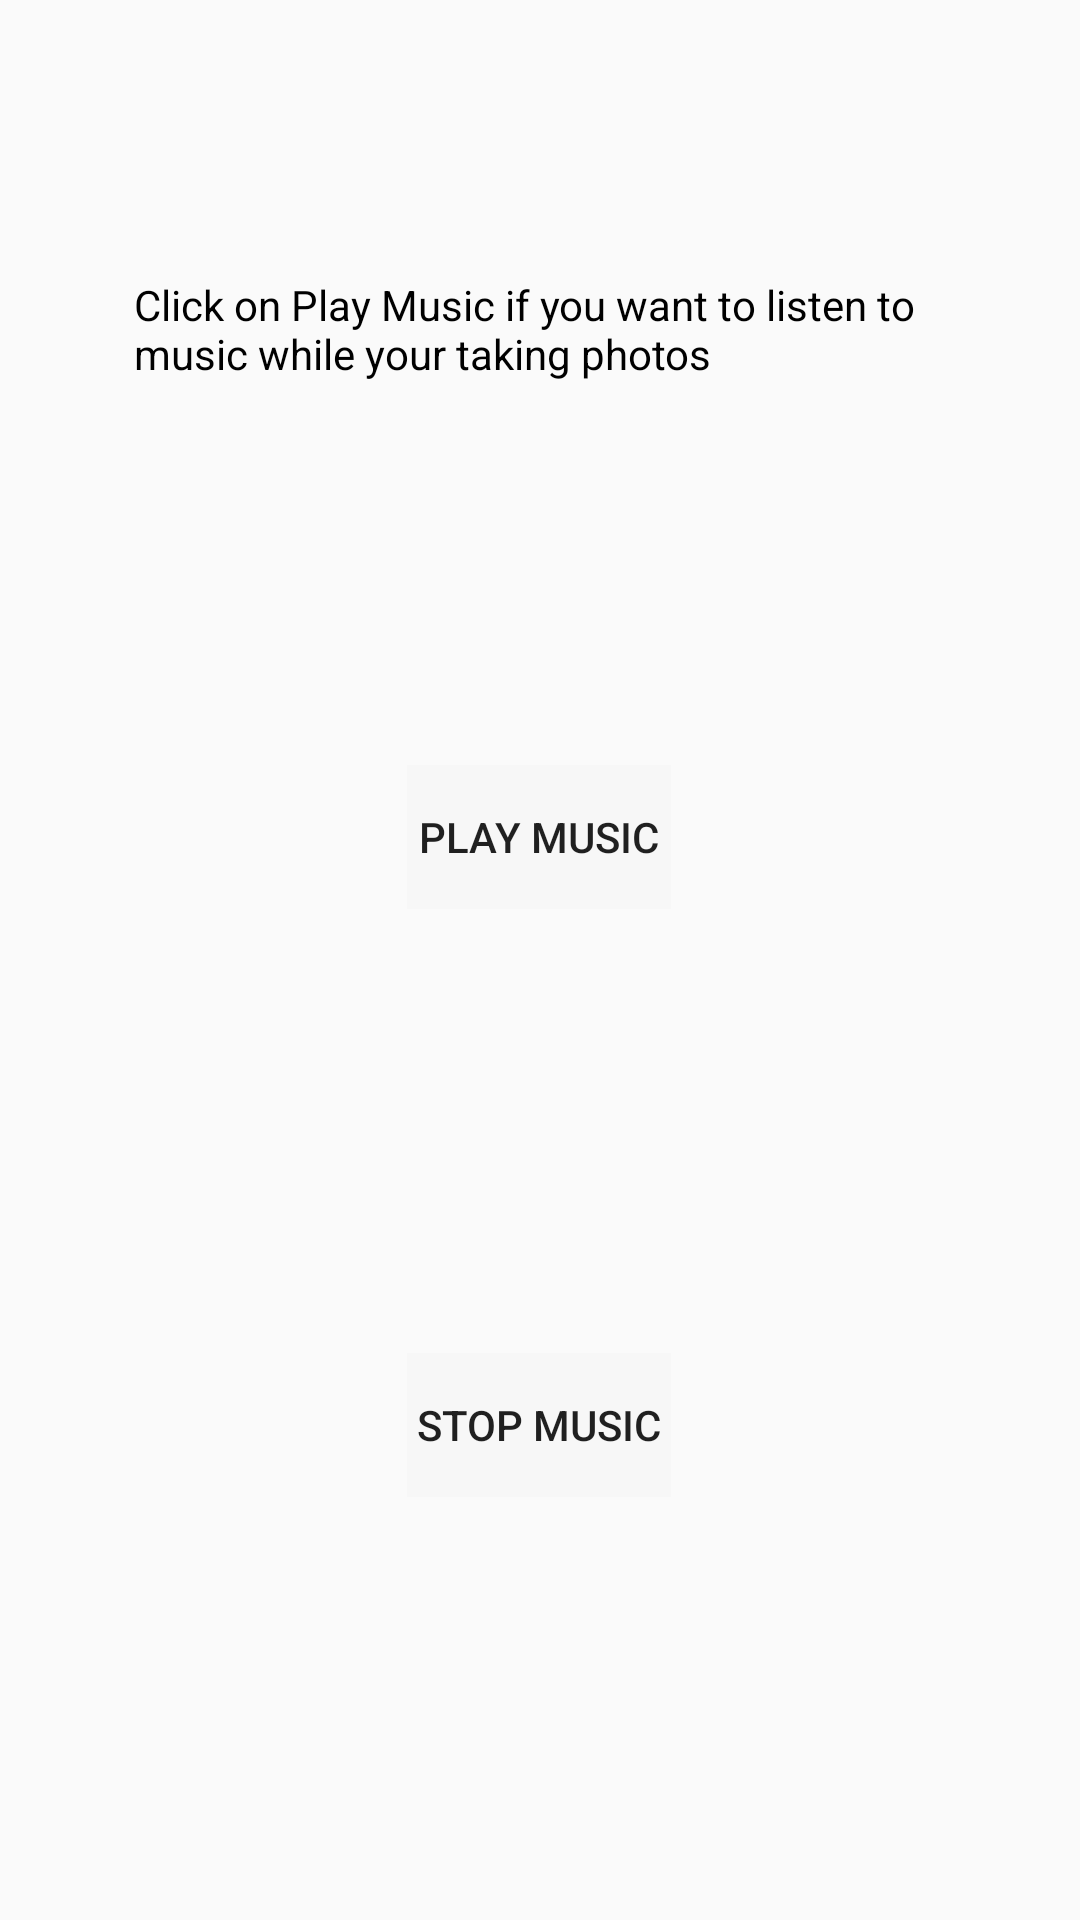

Here is an Android app screen rendered from its layout file. Give the layout XML and the strings, colors and styles it references.
<!-- AndroidManifest.xml: application theme Theme.Projectstart -->
<!-- res/layout/activity_main.xml -->
<?xml version="1.0" encoding="utf-8"?>
<androidx.constraintlayout.widget.ConstraintLayout xmlns:android="http://schemas.android.com/apk/res/android"
    xmlns:app="http://schemas.android.com/apk/res-auto"
    xmlns:tools="http://schemas.android.com/tools"
    android:layout_width="match_parent"
    android:layout_height="match_parent"
    android:background="@drawable/back_ground1"
    tools:context=".MainActivity.MainActivity">

    <TextView
        android:id="@+id/message_music"
        android:layout_width="270dp"
        android:layout_height="111dp"
        android:layout_marginTop="92dp"
        android:text="Click on Play Music if you want to listen to music while your taking photos"
        android:textColor="@color/black"
        app:layout_constraintEnd_toEndOf="parent"
        app:layout_constraintHorizontal_bias="0.496"
        app:layout_constraintStart_toStartOf="parent"
        app:layout_constraintTop_toTopOf="parent" />

    <Button
        android:id="@+id/button_play"
        android:layout_width="wrap_content"
        android:layout_height="wrap_content"
        android:layout_marginTop="52dp"
        android:text="Play Music"
        android:background="@color/cardview_shadow_end_color"
        android:onClick="onStart"
        app:layout_constraintEnd_toEndOf="@+id/message_music"
        app:layout_constraintStart_toStartOf="@+id/message_music"
        app:layout_constraintTop_toBottomOf="@+id/message_music" />

    <Button
        android:id="@+id/button_stop"
        android:layout_width="wrap_content"
        android:layout_height="wrap_content"
        android:layout_marginTop="148dp"
        android:background="@color/cardview_shadow_end_color"
        android:onClick="onStop"
        android:text="Stop music"
        app:layout_constraintBottom_toBottomOf="parent"
        app:layout_constraintEnd_toEndOf="@+id/button_play"
        app:layout_constraintHorizontal_bias="0.0"
        app:layout_constraintStart_toStartOf="@+id/button_play"
        app:layout_constraintTop_toBottomOf="@+id/button_play"
        app:layout_constraintVertical_bias="0.0" />


</androidx.constraintlayout.widget.ConstraintLayout>
<!-- resources referenced by this layout -->
<resources>
  <style name="Theme.Projectstart" parent="Theme.AppCompat.Light.DarkActionBar">
          
          <item name="colorPrimary">@color/purple_500</item>
          <item name="colorPrimaryDark">@color/purple_700</item>
          <item name="colorAccent">@color/teal_200</item>
          
      </style>
  <!-- not gathered from this repository: default colours our renderer supplied (Android Studio template values) -->
  <color name="purple_500">#FF6200EE</color>
  <color name="purple_700">#FF3700B3</color>
  <color name="teal_200">#FF03DAC5</color>
  <color name="black">#FF000000</color>
</resources>
